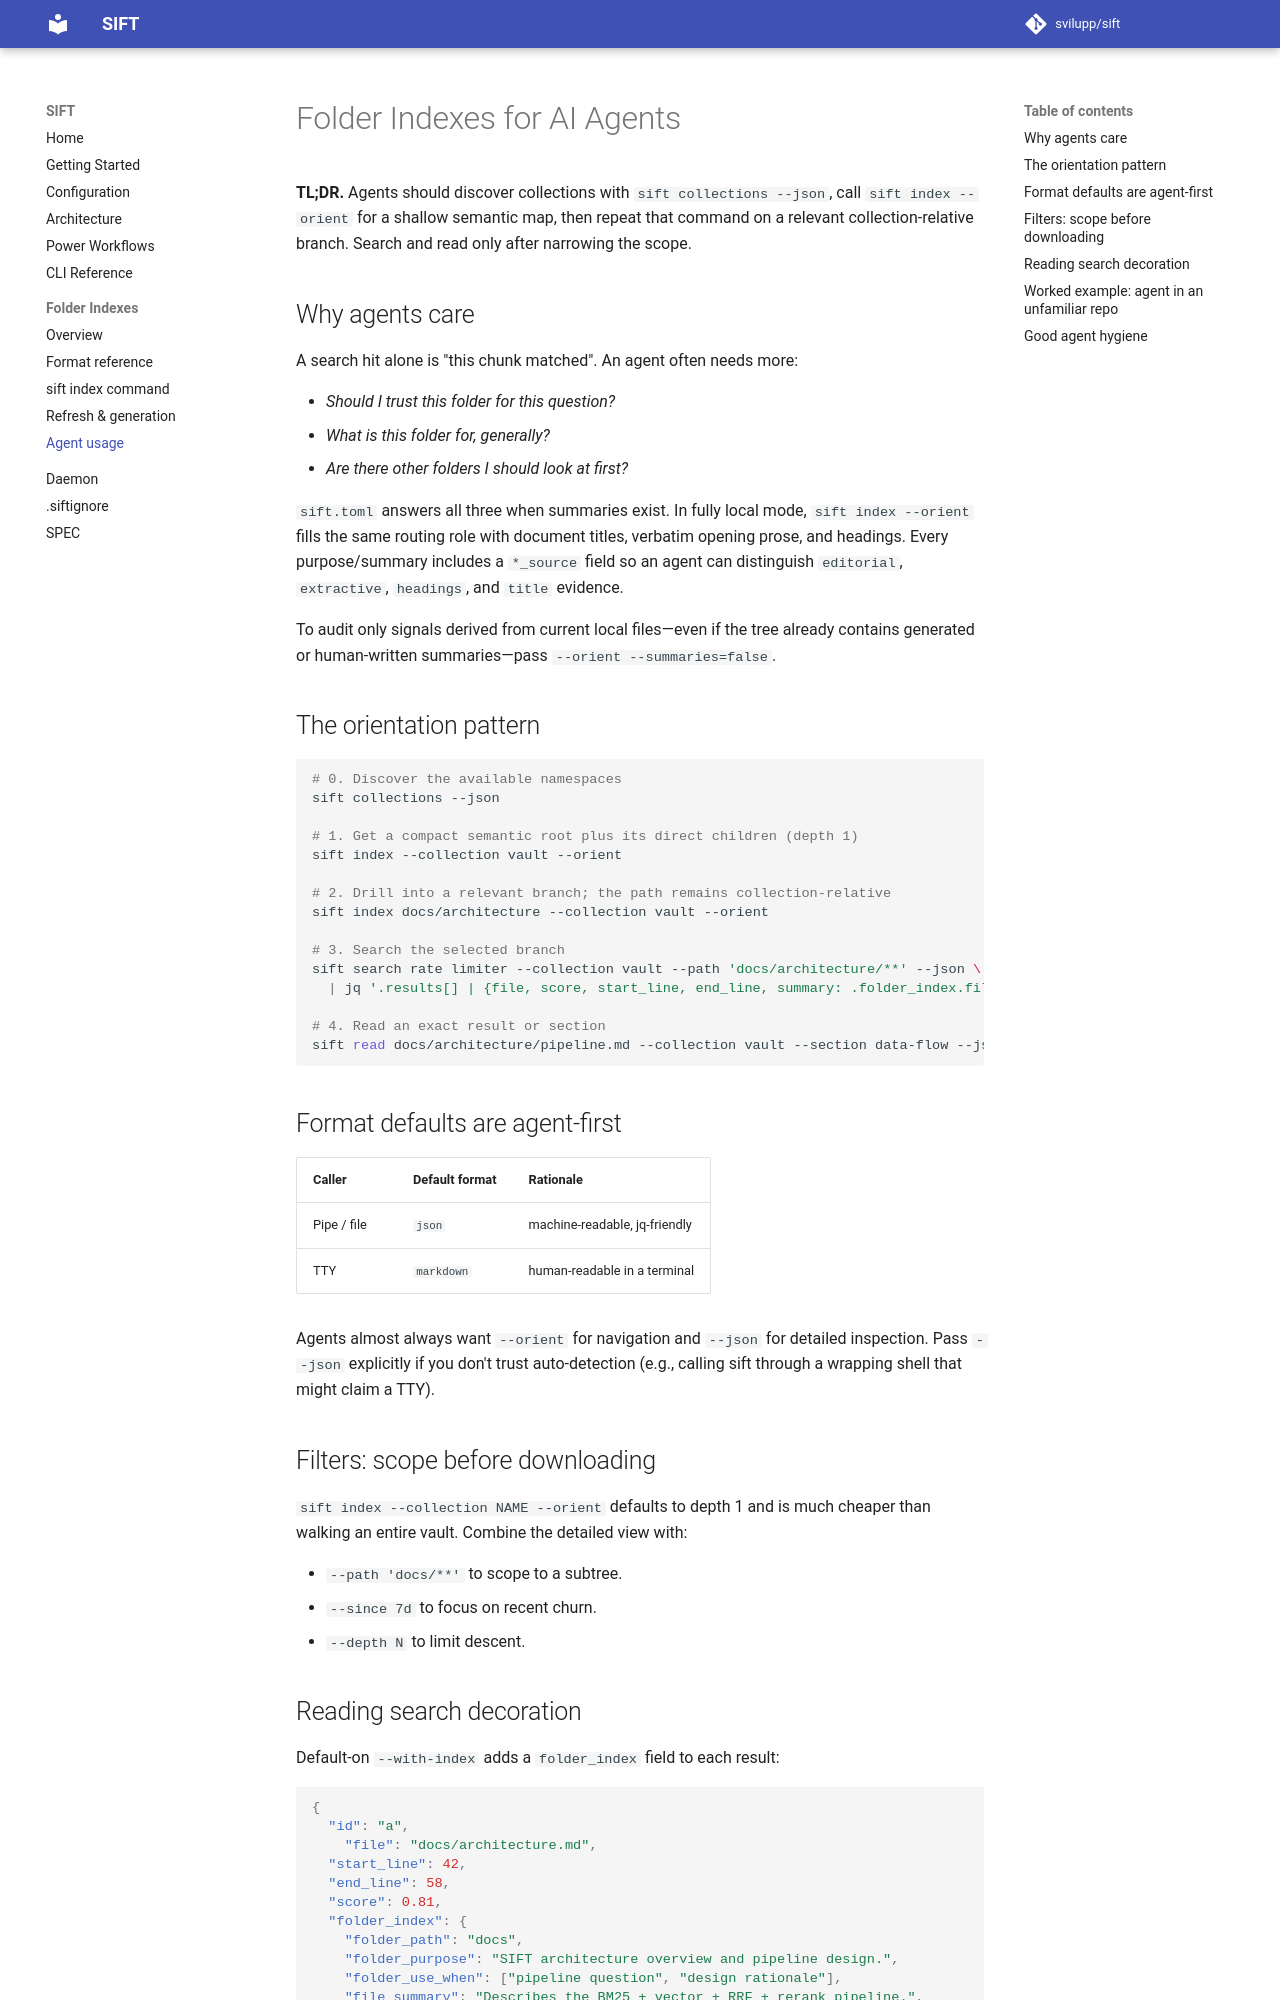

repository: svilupp/sift · page: folder-indexes/agent-usage/index.html · generator: mkdocs

# Folder Indexes for AI Agents

**TL;DR.** Agents should discover collections with `sift collections
--json`, call `sift index --orient` for a shallow semantic map, then
repeat that command on a relevant collection-relative branch. Search
and read only after narrowing the scope.

## Why agents care

A search hit alone is "this chunk matched". An agent often needs more:

- *Should I trust this folder for this question?*
- *What is this folder for, generally?*
- *Are there other folders I should look at first?*

`sift.toml` answers all three when summaries exist. In fully local mode,
`sift index --orient` fills the same routing role with document titles,
verbatim opening prose, and headings. Every purpose/summary includes a
`*_source` field so an agent can distinguish `editorial`, `extractive`,
`headings`, and `title` evidence.

To audit only signals derived from current local files—even if the tree
already contains generated or human-written summaries—pass
`--orient --summaries=false`.

## The orientation pattern

```bash
# 0. Discover the available namespaces
sift collections --json

# 1. Get a compact semantic root plus its direct children (depth 1)
sift index --collection vault --orient

# 2. Drill into a relevant branch; the path remains collection-relative
sift index docs/architecture --collection vault --orient

# 3. Search the selected branch
sift search rate limiter --collection vault --path 'docs/architecture/**' --json \
  | jq '.results[] | {file, score, start_line, end_line, summary: .folder_index.file_summary}'

# 4. Read an exact result or section
sift read docs/architecture/pipeline.md --collection vault --section data-flow --json
```

## Format defaults are agent-first

| Caller | Default format | Rationale |
|--------|----------------|-----------|
| Pipe / file | `json` | machine-readable, jq-friendly |
| TTY | `markdown` | human-readable in a terminal |

Agents almost always want `--orient` for navigation and `--json` for
detailed inspection. Pass `--json` explicitly if you don't
trust auto-detection (e.g., calling sift through a wrapping shell that
might claim a TTY).

## Filters: scope before downloading

`sift index --collection NAME --orient` defaults to depth 1 and is much
cheaper than walking an entire vault. Combine the detailed view with:

- `--path 'docs/**'` to scope to a subtree.
- `--since 7d` to focus on recent churn.
- `--depth N` to limit descent.
